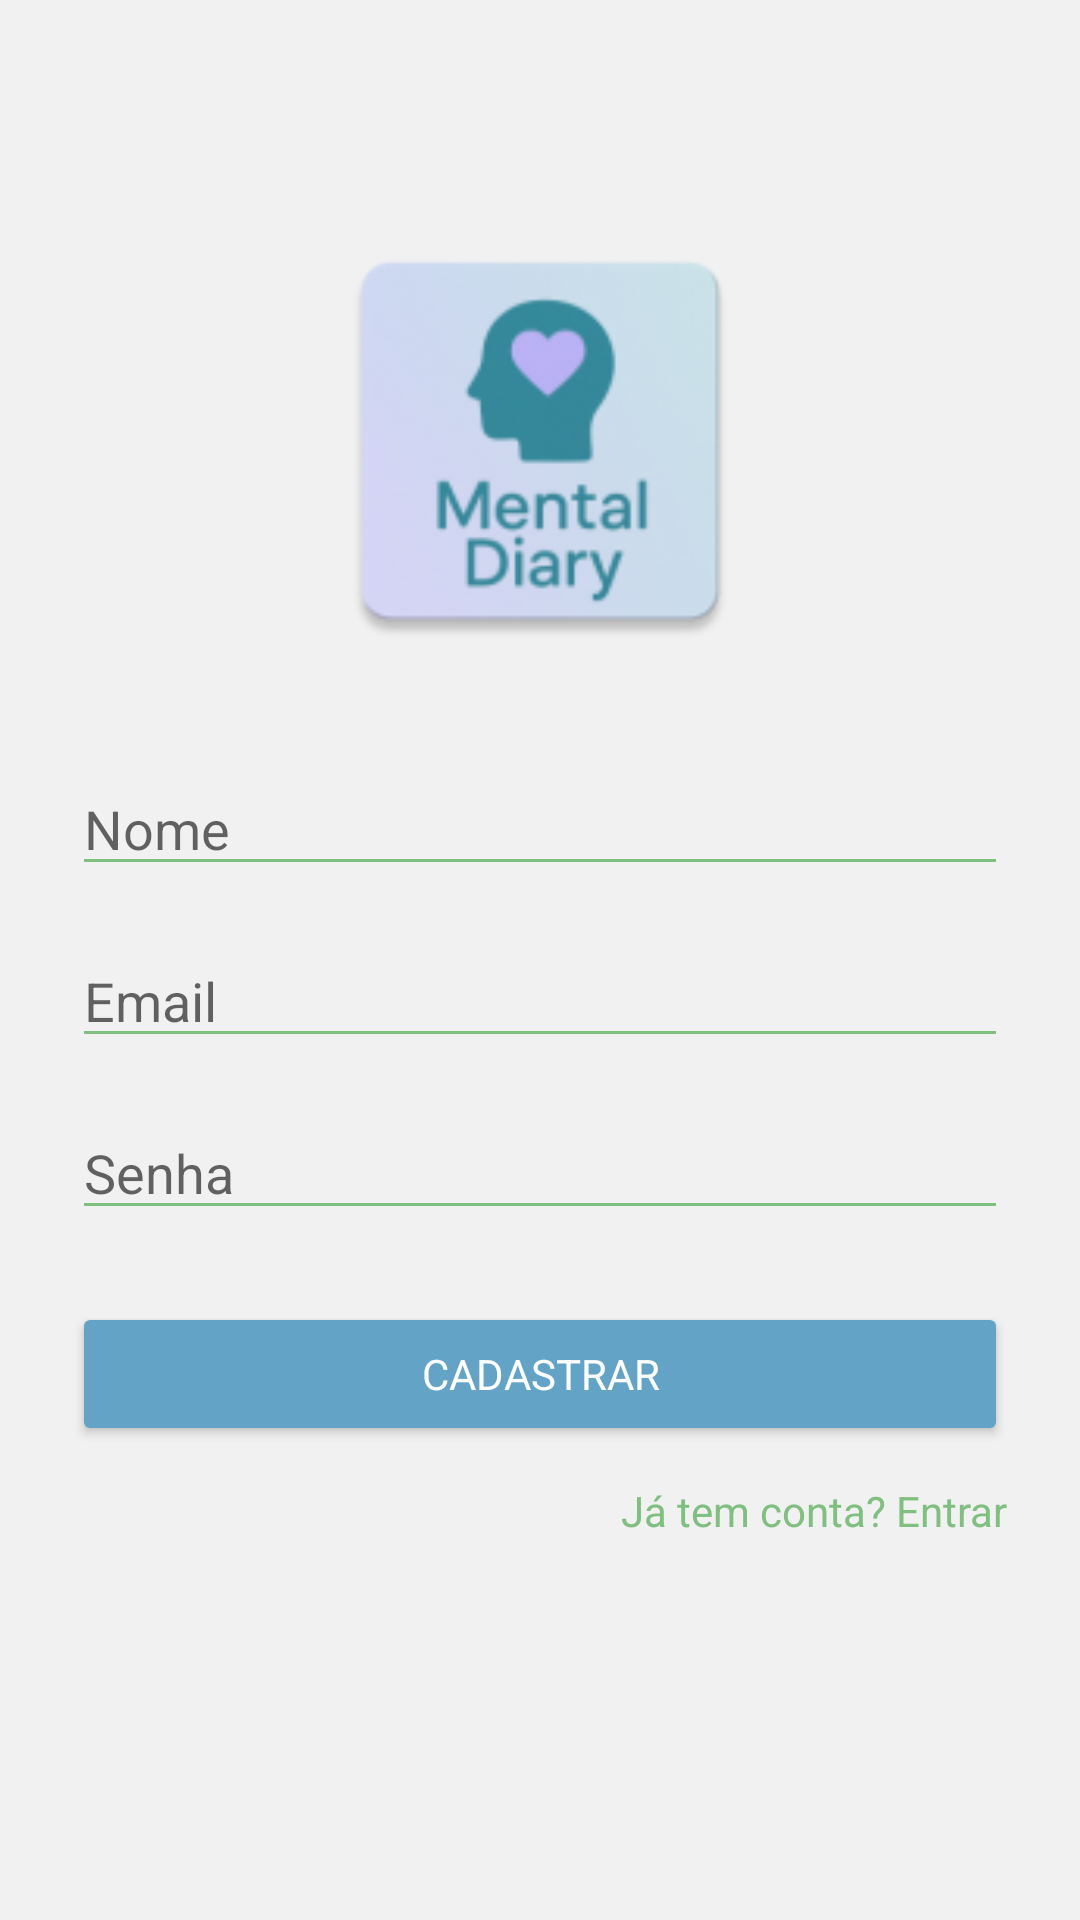

Produce the Android XML layout that renders to this screen, including the resource entries it uses.
<!-- AndroidManifest.xml: application theme AppTheme -->
<!-- res/layout/activity_register.xml -->
<?xml version="1.0" encoding="utf-8"?>
<androidx.constraintlayout.widget.ConstraintLayout
    xmlns:android="http://schemas.android.com/apk/res/android"
    xmlns:app="http://schemas.android.com/apk/res-auto"
    android:layout_width="match_parent"
    android:layout_height="match_parent"
    android:padding="24dp"
    android:background="#F1F1F1">

    <ImageView
        android:id="@+id/iv_logo"
        android:layout_width="150dp"
        android:layout_height="150dp"
        android:src="@mipmap/logo"
        android:contentDescription="Logo do Mental Diary"
        app:layout_constraintTop_toTopOf="parent"
        app:layout_constraintStart_toStartOf="parent"
        app:layout_constraintEnd_toEndOf="parent"
        android:layout_marginTop="48dp"/>

    <EditText
        android:id="@+id/et_name"
        android:hint="Nome"
        android:inputType="textPersonName"
        android:layout_width="0dp"
        android:layout_height="wrap_content"
        android:layout_marginTop="32dp"
        android:backgroundTint="#7FBF7F"
        app:layout_constraintTop_toBottomOf="@id/iv_logo"
        app:layout_constraintStart_toStartOf="parent"
        app:layout_constraintEnd_toEndOf="parent"/>

    <EditText
        android:id="@+id/et_email"
        android:hint="Email"
        android:inputType="textEmailAddress"
        android:layout_width="0dp"
        android:layout_height="wrap_content"
        android:layout_marginTop="16dp"
        android:backgroundTint="#7FBF7F"
        app:layout_constraintTop_toBottomOf="@id/et_name"
        app:layout_constraintStart_toStartOf="parent"
        app:layout_constraintEnd_toEndOf="parent"/>

    <EditText
        android:id="@+id/et_pass"
        android:hint="Senha"
        android:inputType="textPassword"
        android:layout_width="0dp"
        android:layout_height="wrap_content"
        android:layout_marginTop="16dp"
        android:backgroundTint="#7FBF7F"
        app:layout_constraintTop_toBottomOf="@id/et_email"
        app:layout_constraintStart_toStartOf="parent"
        app:layout_constraintEnd_toEndOf="parent"/>

    <Button
        android:id="@+id/btn_register"
        android:text="Cadastrar"
        android:textColor="#FFFFFF"
        android:backgroundTint="#63A4C6"
        android:layout_width="0dp"
        android:layout_height="wrap_content"
        android:layout_marginTop="24dp"
        app:layout_constraintTop_toBottomOf="@id/et_pass"
        app:layout_constraintStart_toStartOf="parent"
        app:layout_constraintEnd_toEndOf="parent"/>

    <TextView
        android:id="@+id/tv_to_login"
        android:text="Já tem conta? Entrar"
        android:textColor="#7FBF7F"
        android:layout_width="wrap_content"
        android:layout_height="wrap_content"
        android:layout_marginTop="12dp"
        app:layout_constraintTop_toBottomOf="@id/btn_register"
        app:layout_constraintEnd_toEndOf="@id/btn_register"/>
</androidx.constraintlayout.widget.ConstraintLayout>
<!-- resources referenced by this layout -->
<resources>
  <!-- mipmap logo: webp bitmap (mipmap-hdpi, 3326 bytes) -->
  <style name="AppTheme" parent="Theme.MaterialComponents.DayNight.NoActionBar">
          <item name="android:fontFamily">sans-serif</item>
      </style>
</resources>
